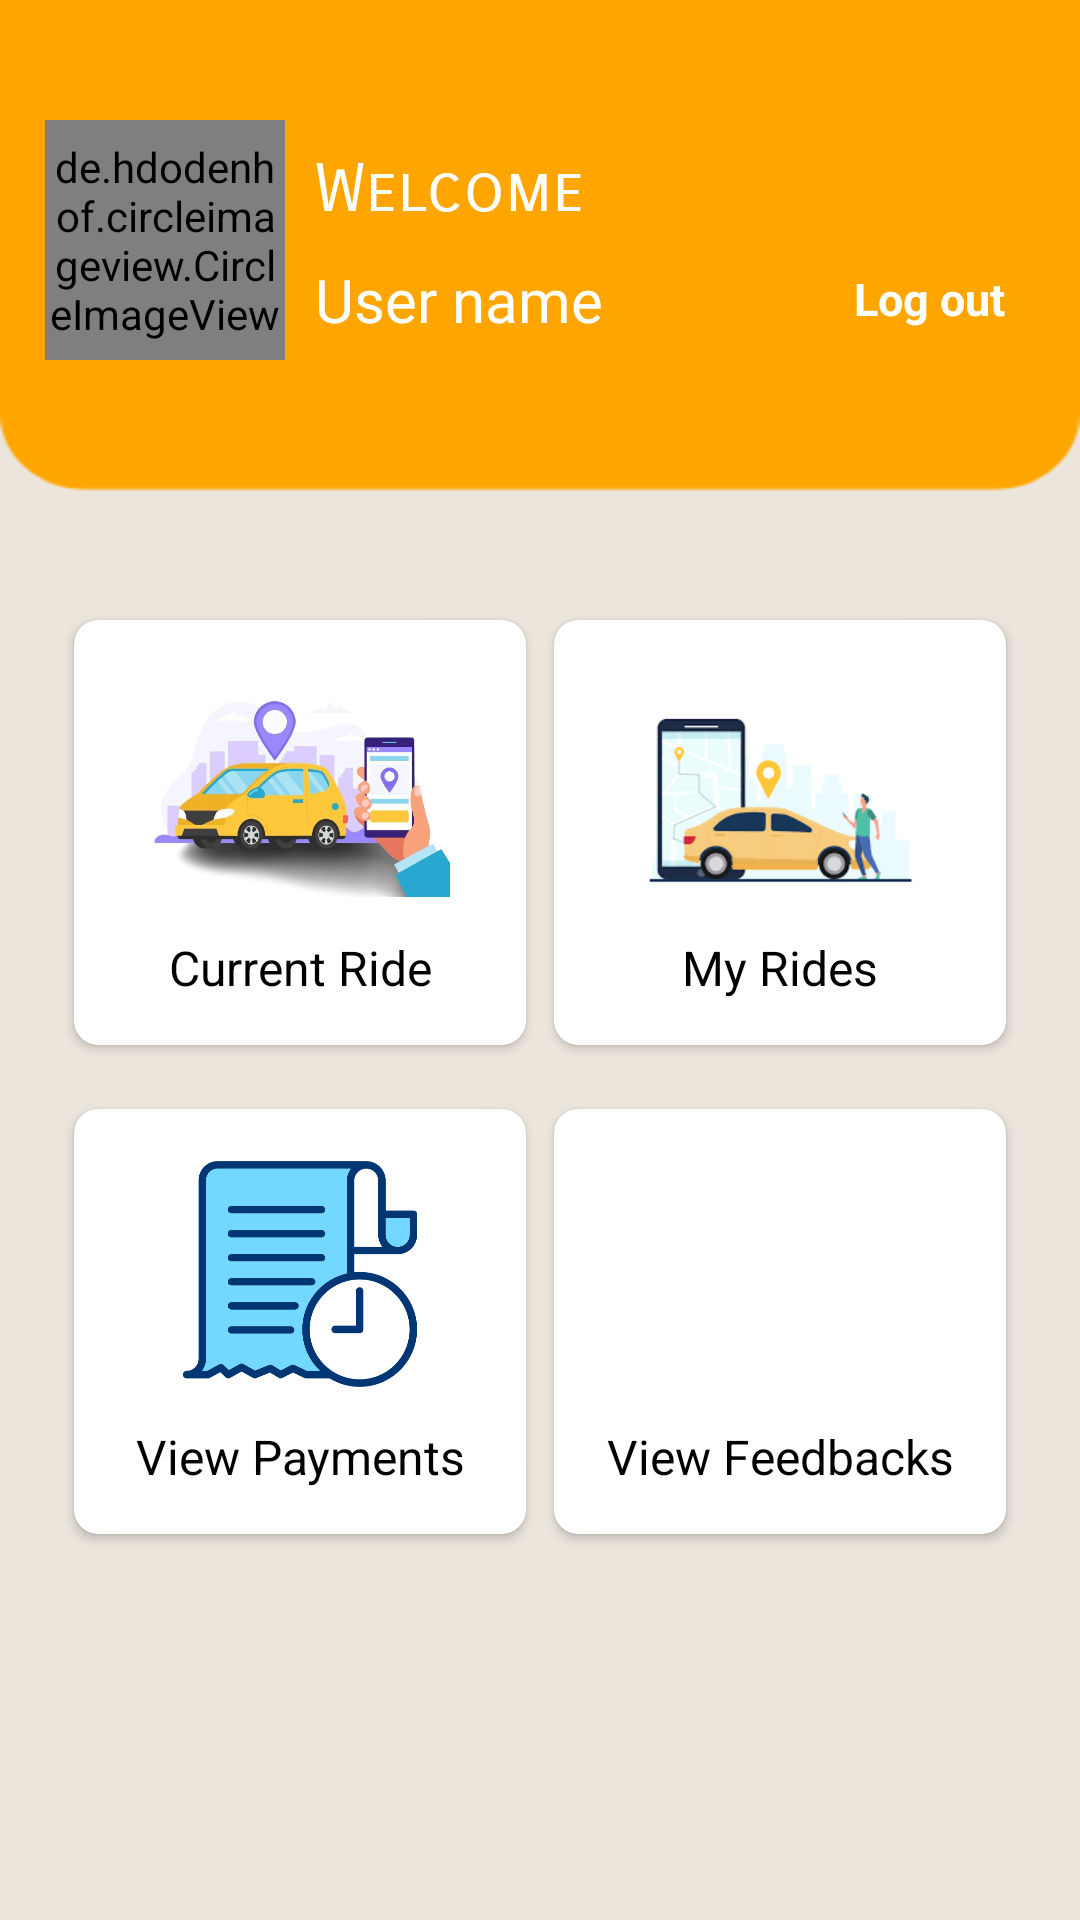

Write the Android layout XML for this screen, with the resource values it uses.
<!-- AndroidManifest.xml: application theme Theme.ERiksha -->
<!-- res/layout/activity_driver_home.xml -->
<?xml version="1.0" encoding="utf-8"?>
<LinearLayout xmlns:android="http://schemas.android.com/apk/res/android"
    xmlns:app="http://schemas.android.com/apk/res-auto"
    xmlns:tools="http://schemas.android.com/tools"
    android:layout_width="match_parent"
    android:layout_height="match_parent"
    android:orientation="vertical"
    android:background="@drawable/bg"
    tools:context=".DriverHomeActivity">

    <RelativeLayout
        android:layout_width="match_parent"
        android:layout_height="wrap_content">

        <de.hdodenhof.circleimageview.CircleImageView
            android:id="@+id/driverIconImageView"
            android:layout_width="80dp"
            android:layout_height="80dp"
            android:layout_alignParentStart="true"
            android:layout_alignParentTop="true"
            android:layout_marginStart="15dp"
            android:layout_marginTop="40dp"
            android:src="@drawable/profileicon" />

        <LinearLayout
            android:layout_width="wrap_content"
            android:layout_height="wrap_content"
            android:layout_alignParentTop="true"
            android:layout_marginStart="10dp"
            android:orientation="vertical"
            android:layout_marginTop="40dp"
            android:layout_toEndOf="@+id/driverIconImageView">

            <TextView
                android:layout_width="wrap_content"
                android:layout_height="wrap_content"
                android:fontFamily="sans-serif-smallcaps"
                android:text="Welcome"
                android:layout_marginTop="10dp"
                android:textColor="@color/white"
                android:textSize="22dp" />

            <TextView
                android:id="@+id/driverNameTextView"
                android:layout_width="wrap_content"
                android:layout_height="wrap_content"
                android:fontFamily="@font/roboto_regular"
                android:layout_marginTop="10dp"
                android:text="User name"
                android:textColor="@color/white"
                android:textSize="20dp" />

        </LinearLayout>

        <ImageView
            android:id="@+id/drLogoutImageView"
            android:layout_width="35dp"
            android:layout_height="35dp"
            android:layout_alignParentTop="true"
            android:layout_alignParentEnd="true"
            android:layout_marginTop="46dp"
            android:layout_marginEnd="30dp"
            android:layout_marginBottom="85dp"
            android:src="@drawable/ic_logout_white" />

        <TextView
            android:layout_width="wrap_content"
            android:layout_height="wrap_content"
            android:layout_below="@+id/drLogoutImageView"
            android:layout_alignParentEnd="true"
            android:layout_marginTop="-77dp"
            android:layout_marginEnd="25dp"
            android:textStyle="bold"
            android:textColor="@color/white"
            android:textSize="15dp"
            android:text="Log out" />
    </RelativeLayout>


    <ScrollView
        android:layout_width="match_parent"
        android:layout_height="wrap_content"
        android:scrollbars="none">

        <LinearLayout
            android:layout_width="match_parent"
            android:layout_height="wrap_content"
            android:orientation="vertical"
            android:padding="20dp">

            <LinearLayout
                android:layout_width="match_parent"
                android:layout_height="wrap_content"
                android:orientation="horizontal"
                android:layout_marginTop="15dp"
                android:weightSum="2">

                

                <androidx.cardview.widget.CardView
                    xmlns:app="http://schemas.android.com/apk/res-auto"
                    android:id="@+id/card_currentRides"
                    android:layout_width="match_parent"
                    android:layout_height="wrap_content"
                    android:layout_weight="1"
                    android:padding="16dp"
                    android:clickable="true"
                    app:cardCornerRadius="8dp"
                    app:cardUseCompatPadding="true">

                    <LinearLayout
                        android:layout_width="match_parent"
                        android:layout_height="wrap_content"
                        android:orientation="vertical"
                        android:layout_marginBottom="10dp"
                        android:padding="5dp">

                        <ImageView
                            android:layout_width="100dp"
                            android:layout_height="100dp"
                            android:layout_gravity="center"
                            android:scaleType="fitCenter"
                            android:src="@drawable/ride"/>

                        <TextView
                            android:layout_width="match_parent"
                            android:layout_height="wrap_content"
                            android:text="Current Ride"
                            android:textColor="@color/black"
                            android:gravity="center"
                            android:layout_weight="1"
                            android:textSize="16dp"/>
                    </LinearLayout>

                </androidx.cardview.widget.CardView>

                

                <androidx.cardview.widget.CardView
                    xmlns:app="http://schemas.android.com/apk/res-auto"
                    android:id="@+id/card_myRides"
                    android:layout_width="match_parent"
                    android:layout_height="wrap_content"
                    android:layout_weight="1"
                    android:padding="16dp"
                    android:clickable="true"
                    app:cardCornerRadius="8dp"
                    app:cardUseCompatPadding="true">

                    <LinearLayout
                        android:layout_width="match_parent"
                        android:layout_height="wrap_content"
                        android:orientation="vertical"
                        android:layout_marginBottom="10dp"
                        android:padding="5dp">

                        <ImageView
                            android:layout_width="100dp"
                            android:layout_height="100dp"
                            android:layout_gravity="center"
                            android:scaleType="fitCenter"
                            android:src="@drawable/myrides"/>

                        <TextView
                            android:layout_width="match_parent"
                            android:layout_height="wrap_content"
                            android:text="My Rides"
                            android:textColor="@color/black"
                            android:gravity="center"
                            android:layout_weight="1"
                            android:textSize="16dp"/>
                    </LinearLayout>

                </androidx.cardview.widget.CardView>
            </LinearLayout>

              <LinearLayout
                  android:layout_width="match_parent"
                  android:layout_height="wrap_content"
                  android:orientation="horizontal"
                  android:layout_marginTop="10dp"
                  android:weightSum="2">


                  

                  <androidx.cardview.widget.CardView
                      xmlns:app="http://schemas.android.com/apk/res-auto"
                      android:id="@+id/card_payments"
                      android:layout_width="match_parent"
                      android:layout_height="wrap_content"
                      android:layout_weight="1"
                      android:padding="16dp"
                      android:clickable="true"
                      app:cardCornerRadius="8dp"
                      app:cardUseCompatPadding="true">

                      <LinearLayout
                          android:layout_width="match_parent"
                          android:layout_height="wrap_content"
                          android:orientation="vertical"
                          android:layout_marginBottom="10dp"
                          android:padding="5dp">

                          <ImageView
                              android:layout_width="100dp"
                              android:layout_height="100dp"
                              android:layout_gravity="center"
                              android:scaleType="fitCenter"
                              android:src="@drawable/transaction"
                              android:padding="10dp" />

                          <TextView
                              android:layout_width="match_parent"
                              android:layout_height="wrap_content"
                              android:text="View Payments"
                              android:textColor="@color/black"
                              android:gravity="center"
                              android:layout_weight="1"
                              android:textSize="16dp"/>
                      </LinearLayout>

                  </androidx.cardview.widget.CardView>

                  

                  <androidx.cardview.widget.CardView
                      xmlns:app="http://schemas.android.com/apk/res-auto"
                      android:id="@+id/card_viewFeedbacks"
                      android:layout_width="match_parent"
                      android:layout_height="wrap_content"
                      android:layout_weight="1"
                      android:padding="16dp"
                      android:clickable="true"
                      app:cardCornerRadius="8dp"
                      app:cardUseCompatPadding="true">

                      <LinearLayout
                          android:layout_width="match_parent"
                          android:layout_height="wrap_content"
                          android:orientation="vertical"
                          android:layout_marginBottom="10dp"
                          android:padding="5dp">

                          <ImageView
                              android:layout_width="100dp"
                              android:layout_height="100dp"
                              android:layout_gravity="center"
                              android:scaleType="fitCenter"
                              android:src="@drawable/feedback"
                              android:padding="10dp" />

                          <TextView
                              android:layout_width="match_parent"
                              android:layout_height="wrap_content"
                              android:text="View Feedbacks"
                              android:textColor="@color/black"
                              android:gravity="center"
                              android:layout_weight="1"
                              android:textSize="16dp"/>
                      </LinearLayout>

                  </androidx.cardview.widget.CardView>

              </LinearLayout>

        </LinearLayout>
    </ScrollView>

</LinearLayout>
<!-- resources referenced by this layout -->
<resources>
  <color name="black">#FF000000</color>
  <color name="white">#FFFFFFFF</color>
  <!-- drawable bg: png bitmap (drawable, 3936 bytes) -->
  <!-- drawable myrides: png bitmap (drawable, 4317 bytes) -->
  <!-- drawable profileicon: png bitmap (drawable, 54009 bytes) -->
  <!-- drawable ride: png bitmap (drawable, 183896 bytes) -->
  <!-- drawable transaction: png bitmap (drawable, 22554 bytes) -->
  <style name="Theme.ERiksha" parent="Theme.MaterialComponents.Light.NoActionBar">
          
          <item name="colorPrimary">@color/yellow</item>
          <item name="colorPrimaryVariant">@color/yellow</item>
          <item name="colorOnPrimary">@color/white</item>
          
          <item name="colorSecondary">@color/teal_200</item>
          <item name="colorSecondaryVariant">@color/teal_700</item>
          <item name="colorOnSecondary">@color/black</item>
          
          <item name="android:statusBarColor">?attr/colorPrimaryVariant</item>
          
      </style>
  <color name="yellow">#FEC231</color>
  <color name="teal_200">#FF03DAC5</color>
  <color name="teal_700">#FF018786</color>
</resources>
